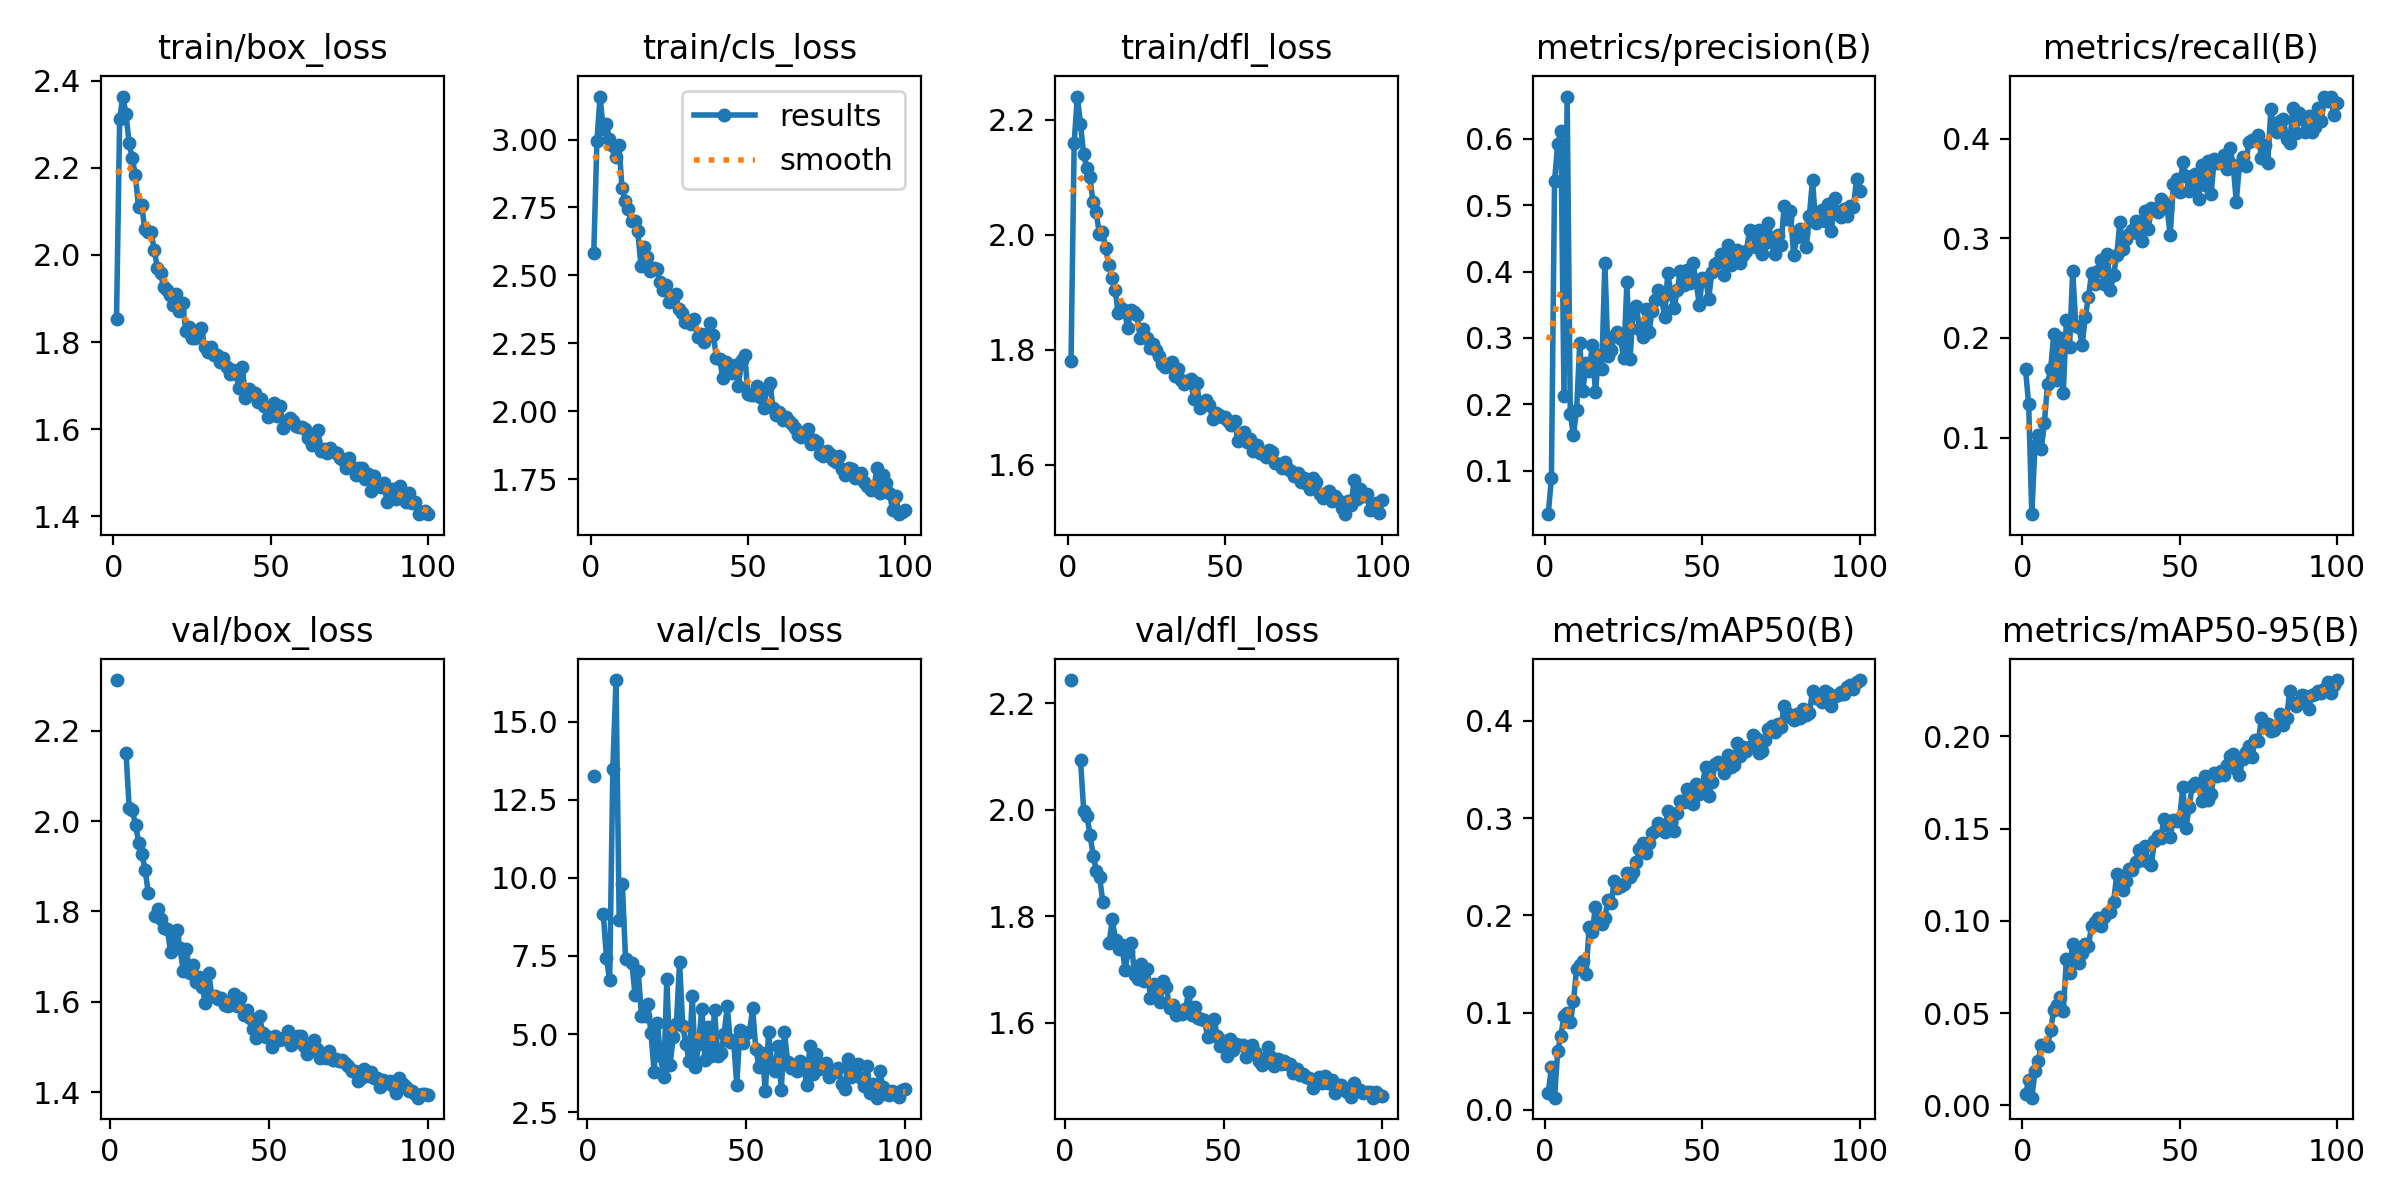

Source data for this figure (header and first rows):
epoch, time, train/box_loss, train/cls_loss, train/dfl_loss, metrics/precision(B), metrics/recall(B), metrics/mAP50(B), metrics/mAP50-95(B), val/box_loss, val/cls_loss, val/dfl_loss, lr/pg0, lr/pg1, lr/pg2
1, 51.25, 1.852, 2.582, 1.78, 0.03469, 0.1684, 0.01747, 0.00591, nan, nan, nan, 0.0005535, 0.0005535, 0.0005535
2, 106, 2.312, 2.994, 2.159, 0.0892, 0.1337, 0.044, 0.01349, 2.313, 13.27, 2.243, 0.001098, 0.001098, 0.001098
3, 157.5, 2.364, 3.158, 2.24, 0.537, 0.02318, 0.01258, 0.00416, nan, nan, nan, 0.001632, 0.001632, 0.001632
4, 208.7, 2.324, 3.04, 2.193, 0.5923, 0.09168, 0.0606, 0.0184, nan, nan, nan, 0.001617, 0.001617, 0.001617
5, 260.6, 2.257, 3.056, 2.14, 0.6112, 0.1027, 0.07613, 0.02382, 2.15, 8.844, 2.092, 0.001601, 0.001601, 0.001601
6, 312.5, 2.223, 3.001, 2.116, 0.2129, 0.08836, 0.09679, 0.03281, 2.028, 7.428, 1.997, 0.001584, 0.001584, 0.001584
7, 364.9, 2.183, 2.976, 2.1, 0.6634, 0.1149, 0.09949, 0.03292, 2.024, 6.724, 1.988, 0.001568, 0.001568, 0.001568
8, 417.1, 2.11, 2.934, 2.056, 0.1855, 0.1539, 0.09089, 0.03213, 1.991, 13.49, 1.953, 0.001551, 0.001551, 0.001551
9, 468.2, 2.114, 2.978, 2.039, 0.1543, 0.1689, 0.1119, 0.04095, 1.952, 16.33, 1.912, 0.001535, 0.001535, 0.001535
10, 520, 2.059, 2.821, 2.002, 0.1912, 0.2042, 0.1448, 0.05186, 1.927, 8.662, 1.885, 0.001518, 0.001518, 0.001518
11, 569.8, 2.053, 2.773, 2.005, 0.2918, 0.1574, 0.1489, 0.05424, 1.893, 9.795, 1.873, 0.001502, 0.001502, 0.001502
12, 614.8, 2.053, 2.743, 1.977, 0.2203, 0.2003, 0.1535, 0.0586, 1.84, 7.39, 1.827, 0.001485, 0.001485, 0.001485
13, 666.1, 2.011, 2.7, 1.948, 0.2627, 0.1446, 0.1393, 0.0509, nan, nan, nan, 0.001469, 0.001469, 0.001469
14, 717.2, 1.971, 2.699, 1.924, 0.2501, 0.2175, 0.188, 0.07929, 1.789, 7.266, 1.75, 0.001452, 0.001452, 0.001452
15, 769.3, 1.957, 2.662, 1.904, 0.2893, 0.191, 0.1832, 0.072, 1.804, 6.242, 1.794, 0.001436, 0.001436, 0.001436
16, 821.6, 1.926, 2.536, 1.864, 0.218, 0.2671, 0.2091, 0.08766, 1.782, 7.006, 1.754, 0.001419, 0.001419, 0.001419
17, 873.4, 1.92, 2.603, 1.872, 0.2747, 0.2123, 0.1965, 0.07921, 1.764, 5.578, 1.738, 0.001403, 0.001403, 0.001403
18, 921.6, 1.908, 2.567, 1.869, 0.2528, 0.2105, 0.1914, 0.07696, 1.76, 5.568, 1.746, 0.001386, 0.001386, 0.001386
19, 973.7, 1.884, 2.518, 1.837, 0.4127, 0.1924, 0.1977, 0.08242, 1.711, 5.966, 1.699, 0.00137, 0.00137, 0.00137
20, 1026, 1.91, 2.527, 1.869, 0.2726, 0.2213, 0.2161, 0.08726, 1.744, 5.031, 1.734, 0.001353, 0.001353, 0.001353
21, 1079, 1.872, 2.526, 1.865, 0.2822, 0.241, 0.2123, 0.0865, 1.758, 3.794, 1.75, 0.001337, 0.001337, 0.001337
22, 1131, 1.89, 2.477, 1.86, 0.3024, 0.2647, 0.2351, 0.09747, 1.718, 5.369, 1.689, 0.00132, 0.00132, 0.00132
23, 1183, 1.826, 2.448, 1.82, 0.3085, 0.2544, 0.2277, 0.09939, 1.668, 4.296, 1.682, 0.001304, 0.001304, 0.001304
24, 1234, 1.834, 2.464, 1.835, 0.2982, 0.2674, 0.2302, 0.1015, 1.717, 3.616, 1.71, 0.001287, 0.001287, 0.001287
25, 1288, 1.809, 2.402, 1.82, 0.2695, 0.2779, 0.2328, 0.09731, 1.664, 6.758, 1.678, 0.001271, 0.001271, 0.001271
26, 1342, 1.81, 2.414, 1.803, 0.3837, 0.2537, 0.244, 0.1018, 1.682, 4.01, 1.7, 0.001254, 0.001254, 0.001254
27, 1396, 1.818, 2.432, 1.81, 0.2685, 0.2841, 0.2391, 0.1044, 1.644, 4.9, 1.646, 0.001238, 0.001238, 0.001238
28, 1450, 1.833, 2.378, 1.799, 0.341, 0.2477, 0.2448, 0.1049, 1.656, 5.326, 1.673, 0.001221, 0.001221, 0.001221
29, 1498, 1.788, 2.363, 1.788, 0.348, 0.2634, 0.2552, 0.1104, 1.633, 7.298, 1.664, 0.001205, 0.001205, 0.001205
30, 1548, 1.778, 2.328, 1.776, 0.314, 0.2831, 0.2682, 0.1252, 1.596, 5.247, 1.639, 0.001188, 0.001188, 0.001188
31, 1600, 1.789, 2.333, 1.769, 0.3007, 0.3164, 0.2744, 0.1202, 1.663, 4.691, 1.678, 0.001172, 0.001172, 0.001172
32, 1659, 1.771, 2.322, 1.776, 0.3437, 0.2893, 0.2643, 0.1168, 1.613, 4.136, 1.666, 0.001155, 0.001155, 0.001155
33, 1711, 1.77, 2.341, 1.778, 0.3084, 0.2996, 0.2742, 0.1218, 1.612, 6.219, 1.627, 0.001139, 0.001139, 0.001139
34, 1764, 1.755, 2.274, 1.755, 0.3402, 0.3044, 0.2844, 0.1282, 1.607, 3.961, 1.632, 0.001122, 0.001122, 0.001122
35, 1821, 1.763, 2.285, 1.767, 0.3573, 0.3086, 0.287, 0.1278, 1.608, 4.69, 1.613, 0.001106, 0.001106, 0.001106
36, 1877, 1.743, 2.256, 1.747, 0.3725, 0.317, 0.2946, 0.132, 1.593, 5.816, 1.621, 0.001089, 0.001089, 0.001089
37, 1931, 1.726, 2.284, 1.74, 0.3597, 0.304, 0.2932, 0.1386, 1.592, 4.177, 1.617, 0.001073, 0.001073, 0.001073
38, 1982, 1.735, 2.327, 1.746, 0.3321, 0.2976, 0.2853, 0.1332, 1.598, 5.239, 1.625, 0.001056, 0.001056, 0.001056
39, 2029, 1.726, 2.282, 1.748, 0.3982, 0.3277, 0.3074, 0.1408, 1.618, 4.303, 1.657, 0.00104, 0.00104, 0.00104
40, 2079, 1.693, 2.197, 1.714, 0.3666, 0.3092, 0.2956, 0.132, 1.592, 5.764, 1.615, 0.001023, 0.001023, 0.001023
41, 2131, 1.743, 2.194, 1.741, 0.345, 0.3299, 0.2874, 0.1305, 1.608, 4.312, 1.629, 0.001007, 0.001007, 0.001007
42, 2182, 1.671, 2.123, 1.699, 0.372, 0.3289, 0.3053, 0.1432, 1.571, 4.395, 1.609, 0.0009904, 0.0009904, 0.0009904
43, 2234, 1.693, 2.181, 1.708, 0.4011, 0.3266, 0.3181, 0.1458, 1.582, 4.992, 1.607, 0.0009739, 0.0009739, 0.0009739
44, 2288, 1.682, 2.149, 1.712, 0.38, 0.3397, 0.3171, 0.1449, 1.565, 5.883, 1.604, 0.0009574, 0.0009574, 0.0009574
45, 2340, 1.683, 2.143, 1.703, 0.4022, 0.3353, 0.3302, 0.1551, 1.541, 4.741, 1.573, 0.0009409, 0.0009409, 0.0009409
46, 2391, 1.662, 2.172, 1.679, 0.3825, 0.3303, 0.3165, 0.1517, 1.52, 4.807, 1.574, 0.0009244, 0.0009244, 0.0009244
47, 2436, 1.669, 2.093, 1.689, 0.4121, 0.3031, 0.3143, 0.1454, 1.569, 3.379, 1.607, 0.0009078, 0.0009078, 0.0009078
48, 2489, 1.653, 2.19, 1.685, 0.384, 0.3542, 0.3351, 0.1548, 1.531, 5.138, 1.574, 0.0008913, 0.0008913, 0.0008913
49, 2540, 1.629, 2.208, 1.683, 0.3502, 0.3596, 0.3249, 0.1543, 1.521, 4.73, 1.556, 0.0008748, 0.0008748, 0.0008748
50, 2588, 1.645, 2.064, 1.682, 0.3902, 0.3467, 0.3344, 0.1558, 1.521, 5.029, 1.565, 0.0008583, 0.0008583, 0.0008583
51, 2633, 1.66, 2.061, 1.675, 0.3908, 0.3767, 0.3527, 0.1726, 1.5, 5.055, 1.537, 0.0008418, 0.0008418, 0.0008418
52, 2677, 1.63, 2.062, 1.669, 0.359, 0.3622, 0.3227, 0.1504, 1.524, 5.825, 1.57, 0.0008253, 0.0008253, 0.0008253
53, 2722, 1.653, 2.092, 1.675, 0.4, 0.3478, 0.3368, 0.1616, 1.516, 4.513, 1.548, 0.0008088, 0.0008088, 0.0008088
54, 2766, 1.602, 2.051, 1.641, 0.4112, 0.3543, 0.3555, 0.1731, 1.517, 3.949, 1.559, 0.0007923, 0.0007923, 0.0007923
55, 2811, 1.614, 2.013, 1.653, 0.4146, 0.3641, 0.3577, 0.1746, 1.522, 4.4, 1.558, 0.0007758, 0.0007758, 0.0007758
56, 2855, 1.625, 2.085, 1.657, 0.4261, 0.3391, 0.356, 0.1739, 1.535, 3.168, 1.557, 0.0007593, 0.0007593, 0.0007593
57, 2901, 1.619, 2.104, 1.639, 0.3945, 0.3732, 0.3461, 0.1648, 1.503, 5.058, 1.535, 0.0007428, 0.0007428, 0.0007428
58, 2946, 1.608, 2.012, 1.644, 0.4396, 0.3532, 0.3653, 0.1785, 1.511, 4.036, 1.549, 0.0007263, 0.0007263, 0.0007263
59, 2993, 1.605, 1.988, 1.623, 0.4097, 0.3774, 0.353, 0.1657, 1.525, 3.832, 1.557, 0.0007098, 0.0007098, 0.0007098
60, 3044, 1.606, 2, 1.633, 0.4278, 0.3445, 0.3549, 0.169, 1.524, 4.627, 1.545, 0.0006933, 0.0006933, 0.0006933
... 40 more rows
